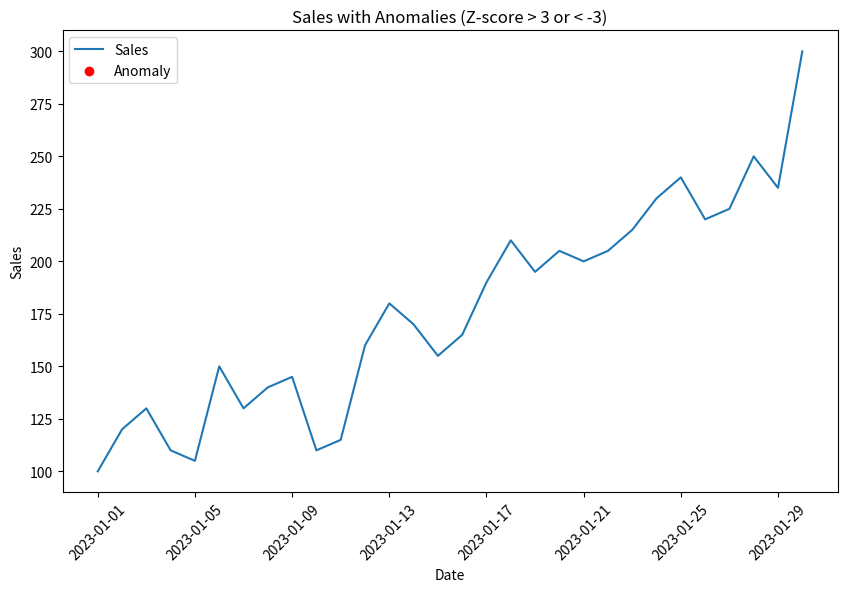

Reproduce this figure in Python.
import pandas as pd
import numpy as np
import matplotlib.pyplot as plt
data = {
    "date": pd.date_range(start="2023-01-01", periods=30, freq="D"),
    "sales": [100, 120, 130, 110, 105, 150, 130, 140, 145, 110, 115, 160, 180, 170, 155, 165, 190, 210, 195, 205, 200, 205, 215, 230, 240, 220, 225, 250, 235, 300]
}
df = pd.DataFrame(data)
mean_sales = df["sales"].mean()
std_sales = df["sales"].std()
df["z_score"] = (df["sales"] - mean_sales) / std_sales
df["anomaly"] = np.where((df["z_score"] > 3) | (df["z_score"] < -3), True, False)
plt.figure(figsize=(10, 6))
plt.plot(df["date"], df["sales"], label="Sales")
plt.scatter(df["date"][df["anomaly"]], df["sales"][df["anomaly"]], color="red", label="Anomaly")
plt.xlabel("Date")
plt.ylabel("Sales")
plt.title("Sales with Anomalies (Z-score > 3 or < -3)")
plt.legend()
plt.xticks(rotation=45)


plt.show()